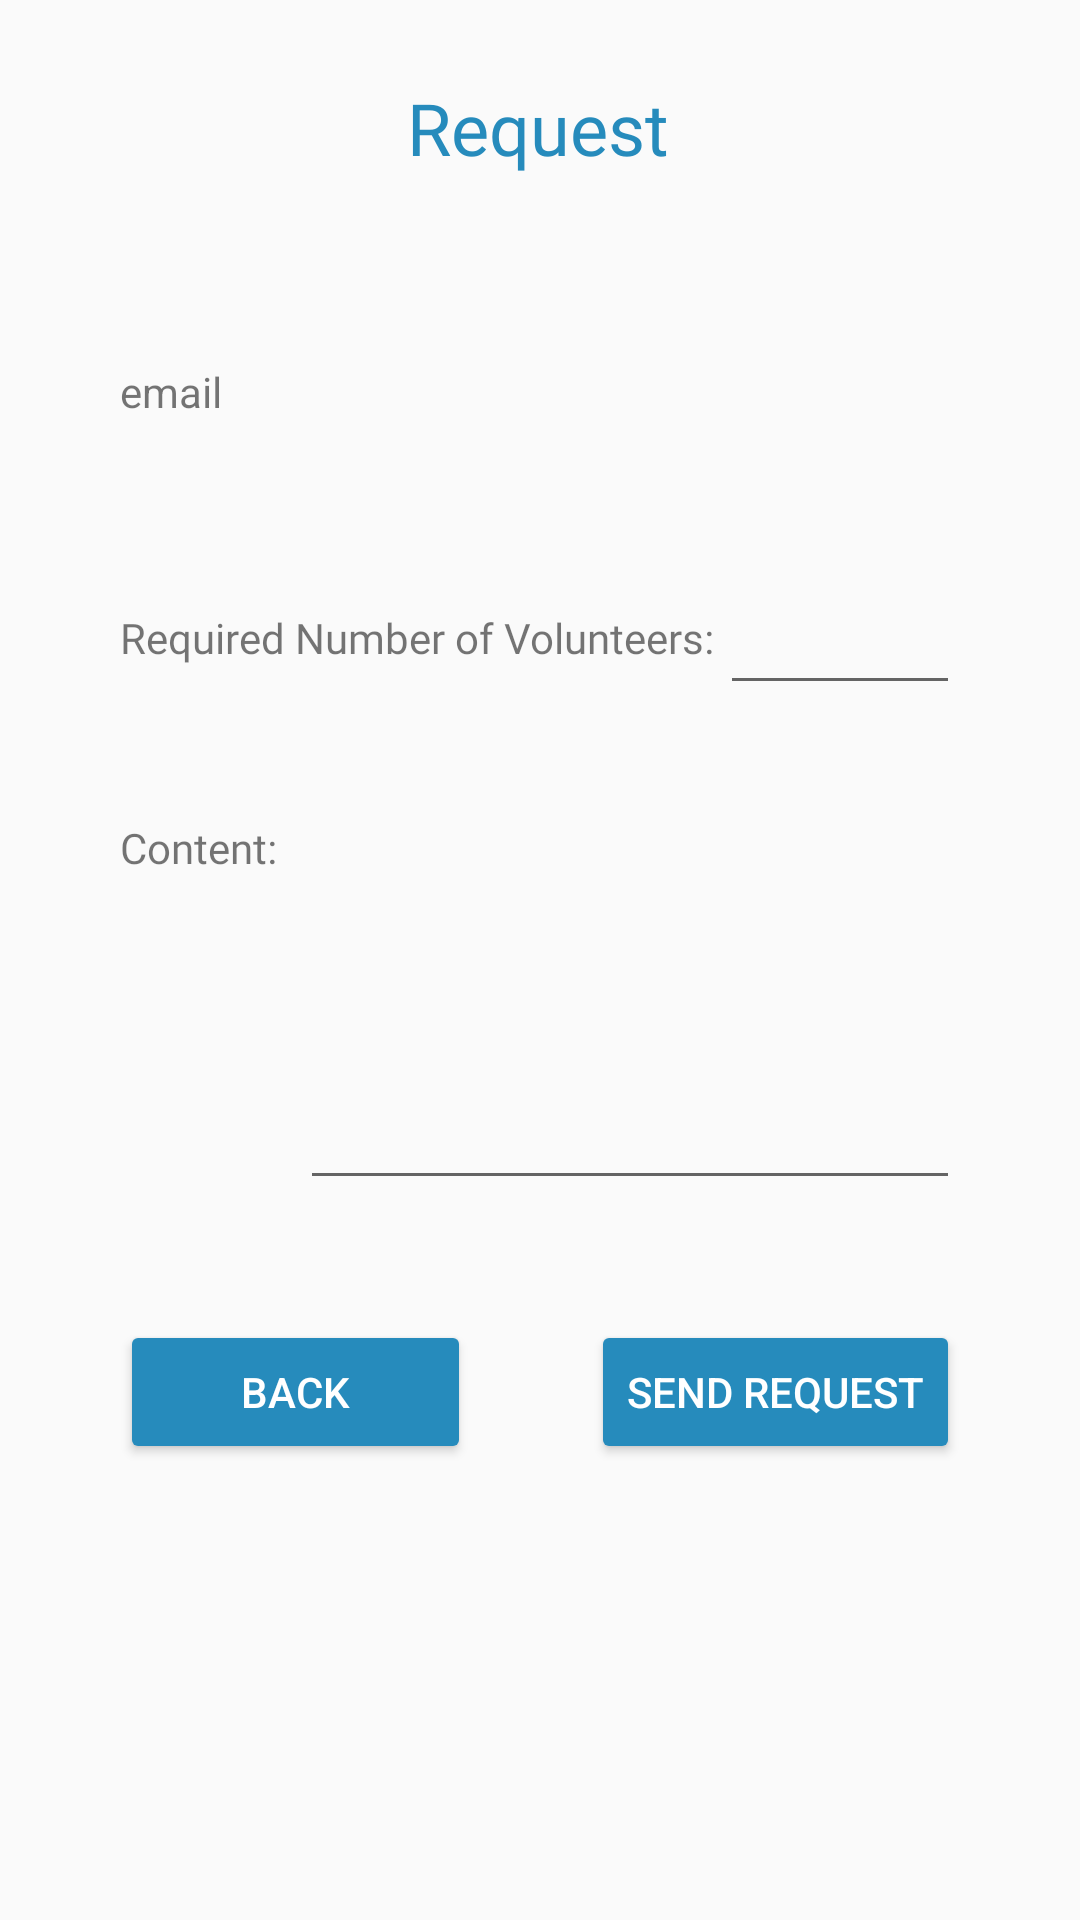

Write the Android layout XML for this screen, with the resource values it uses.
<!-- AndroidManifest.xml: application theme Theme.Volentake -->
<!-- res/layout/activity_message_request.xml -->
<?xml version="1.0" encoding="utf-8"?>
<androidx.constraintlayout.widget.ConstraintLayout xmlns:android="http://schemas.android.com/apk/res/android"
    xmlns:app="http://schemas.android.com/apk/res-auto"
    xmlns:tools="http://schemas.android.com/tools"
    android:layout_width="match_parent"
    android:layout_height="match_parent"
    tools:context=".MessageRequest">

    <TextView
        android:id="@+id/titleAdmitRequest"
        android:layout_width="180dp"
        android:layout_height="45dp"
        android:layout_marginTop="20dp"
        android:fontFamily="@font/oswald_font_wght"
        android:gravity="center"
        android:text="Request"
        android:textColor="#268BBC"
        android:textSize="24sp"
        app:layout_constraintEnd_toEndOf="parent"
        app:layout_constraintHorizontal_bias="0.496"
        app:layout_constraintStart_toStartOf="parent"
        app:layout_constraintTop_toTopOf="parent" />

    <TextView
        android:id="@+id/txtRequestNumVol"
        android:layout_width="220dp"
        android:layout_height="30dp"
        android:layout_marginStart="40dp"
        android:layout_marginTop="52dp"
        android:text="@string/required_number_of_volunteersText"
        android:textAlignment="viewStart"
        android:textSize="14sp"
        android:fontFamily="@font/oswald_font_wght"
        app:layout_constraintEnd_toStartOf="@+id/editTextNumVolRequest"
        app:layout_constraintHorizontal_bias="0.0"
        app:layout_constraintStart_toStartOf="parent"
        app:layout_constraintTop_toBottomOf="@+id/txtRequestMailVolunteer" />

    <TextView
        android:id="@+id/txtRequestMailVolunteer"
        android:layout_width="130dp"
        android:layout_height="30dp"
        android:layout_marginStart="40dp"
        android:layout_marginTop="56dp"
        android:text="email"
        android:textAlignment="viewStart"
        android:textSize="14sp"
        app:layout_constraintEnd_toStartOf="@+id/requestMailVolunteer"
        app:layout_constraintHorizontal_bias="0.0"
        app:layout_constraintStart_toStartOf="parent"
        app:layout_constraintTop_toBottomOf="@+id/titleAdmitRequest" />

    <TextView
        android:id="@+id/txtRequestContent"
        android:layout_width="110dp"
        android:layout_height="30dp"
        android:layout_marginStart="40dp"
        android:layout_marginTop="40dp"
        android:text="@string/contentText"
        android:textAlignment="viewStart"
        android:textSize="14sp"
        android:fontFamily="@font/oswald_font_wght"
        app:layout_constraintEnd_toStartOf="@+id/contentRequest"
        app:layout_constraintHorizontal_bias="0.0"
        app:layout_constraintStart_toStartOf="parent"
        app:layout_constraintTop_toBottomOf="@+id/txtRequestNumVol" />

    <EditText
        android:id="@+id/editTextNumVolRequest"
        android:layout_width="80dp"
        android:layout_height="45dp"
        android:layout_marginTop="40dp"
        android:layout_marginEnd="40dp"
        android:ems="10"
        android:fontFamily="@font/oswald_font_wght"
        android:inputType="textPersonName"
        android:textSize="14sp"
        app:layout_constraintEnd_toEndOf="parent"
        app:layout_constraintHorizontal_bias="1.0"
        app:layout_constraintStart_toStartOf="parent"
        app:layout_constraintTop_toBottomOf="@+id/requestMailVolunteer" />

    <TextView
        android:id="@+id/requestMailVolunteer"
        android:layout_width="180dp"
        android:layout_height="45dp"
        android:layout_marginTop="40dp"
        android:layout_marginEnd="40dp"
        android:ems="10"
        android:inputType="textPersonName"
        android:fontFamily="@font/oswald_font_wght"
        app:layout_constraintEnd_toEndOf="parent"
        app:layout_constraintHorizontal_bias="1.0"
        app:layout_constraintStart_toStartOf="parent"
        app:layout_constraintTop_toBottomOf="@+id/titleAdmitRequest" />

    <EditText
        android:id="@+id/contentRequest"
        android:layout_width="220dp"
        android:layout_height="125dp"
        android:layout_marginTop="40dp"
        android:layout_marginEnd="40dp"
        android:ems="10"
        android:inputType="textPersonName"
        app:layout_constraintEnd_toEndOf="parent"
        app:layout_constraintTop_toBottomOf="@+id/editTextNumVolRequest" />

    <Button
        android:id="@+id/btnSendRequest"
        android:layout_width="wrap_content"
        android:layout_height="wrap_content"
        android:layout_marginTop="40dp"
        android:layout_marginEnd="40dp"
        android:backgroundTint="#268BBC"
        android:text="Send Request"
        android:textAlignment="center"
        android:textColor="#FFFFFF"
        app:layout_constraintEnd_toEndOf="parent"
        app:layout_constraintTop_toBottomOf="@+id/contentRequest" />

    <Button
        android:id="@+id/btnBackToDetailsPost"
        android:layout_width="117dp"
        android:layout_height="48dp"
        android:layout_marginStart="40dp"
        android:layout_marginTop="40dp"
        android:backgroundTint="#268BBC"
        android:text="BACK"
        android:textAlignment="center"
        android:textColor="#FFFFFF"
        app:layout_constraintStart_toStartOf="parent"
        app:layout_constraintTop_toBottomOf="@+id/contentRequest" />
</androidx.constraintlayout.widget.ConstraintLayout>
<!-- resources referenced by this layout -->
<resources>
  <string name="contentText">Content:</string>
  <string name="required_number_of_volunteersText">Required Number of Volunteers:</string>
  <style name="Theme.Volentake" parent="Theme.AppCompat.Light.DarkActionBar">
          
          <item name="colorPrimary">@color/purple_500</item>
          <item name="colorPrimaryDark">@color/purple_700</item>
          <item name="colorAccent">@color/teal_200</item>
          
      </style>
  <color name="purple_500">#FF6200EE</color>
  <color name="purple_700">#FF3700B3</color>
  <color name="teal_200">#FF03DAC5</color>
</resources>
